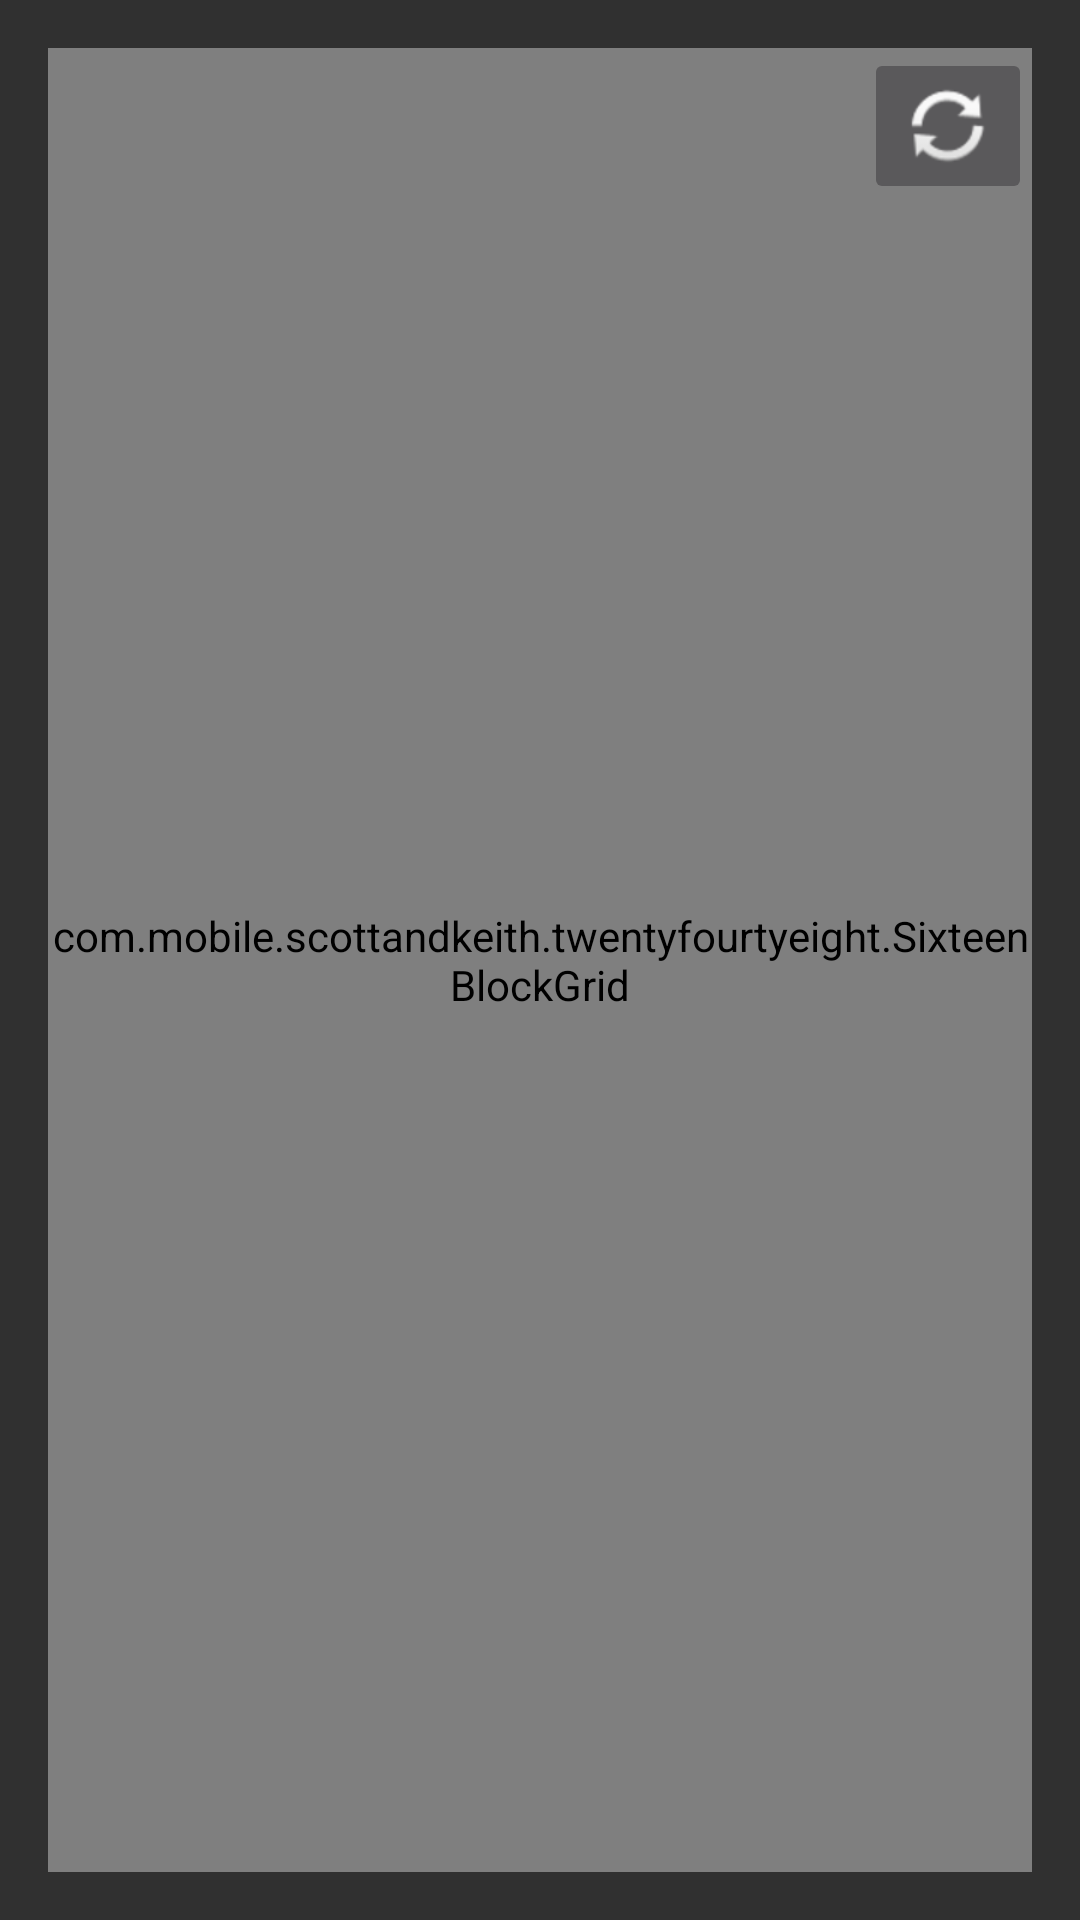

Produce the Android XML layout that renders to this screen, including the resource entries it uses.
<!-- AndroidManifest.xml: application theme AppTheme -->
<!-- res/layout/activity_2048main.xml -->
<?xml version="1.0" encoding="utf-8"?>
<RelativeLayout xmlns:android="http://schemas.android.com/apk/res/android"
    xmlns:tools="http://schemas.android.com/tools"
    android:id="@+id/main_root"
    android:layout_width="match_parent"
    android:layout_height="match_parent"
    android:gravity="center_horizontal|center_vertical"
    android:paddingBottom="@dimen/activity_vertical_margin"
    android:paddingLeft="@dimen/activity_horizontal_margin"
    android:paddingRight="@dimen/activity_horizontal_margin"
    android:paddingTop="@dimen/activity_vertical_margin"
    tools:context="._2048._2048Main">

    <com.mobile.scottandkeith.twentyfourtyeight.SixteenBlockGrid
        android:id="@+id/main_grid"
        android:layout_width="match_parent"
        android:layout_height="match_parent" />

    <TextView
        android:id="@+id/main_numberOfMoves"
        android:layout_width="wrap_content"
        android:layout_height="wrap_content"
        android:textSize="20sp" />

    <TextView
        android:id="@+id/main_score"
        android:layout_width="wrap_content"
        android:layout_height="wrap_content"
        android:paddingTop="25sp"
        android:textSize="20sp" />

    <ImageButton
        android:id="@+id/mainActivity_restartButton"
        android:layout_width="wrap_content"
        android:layout_height="wrap_content"
        android:layout_alignParentEnd="true"
        android:layout_alignParentRight="true"
        android:layout_alignParentTop="true"
        android:onClick="restart"
        android:src="@android:drawable/ic_popup_sync"
        android:textSize="12sp" />
</RelativeLayout>
<!-- resources referenced by this layout -->
<resources>
  <dimen name="activity_horizontal_margin">16dp</dimen>
  <dimen name="activity_vertical_margin">16dp</dimen>
  <style name="AppTheme" parent="Theme.AppCompat">
          <item name="colorPrimary">@color/colorPrimary</item>
          <item name="colorPrimaryDark">@color/colorPrimaryDark</item>
          <item name="colorAccent">@color/colorAccent</item>
      </style>
  <color name="colorPrimary">#3F51B5</color>
  <color name="colorPrimaryDark">#303F9F</color>
  <color name="colorAccent">#FF4081</color>
</resources>
